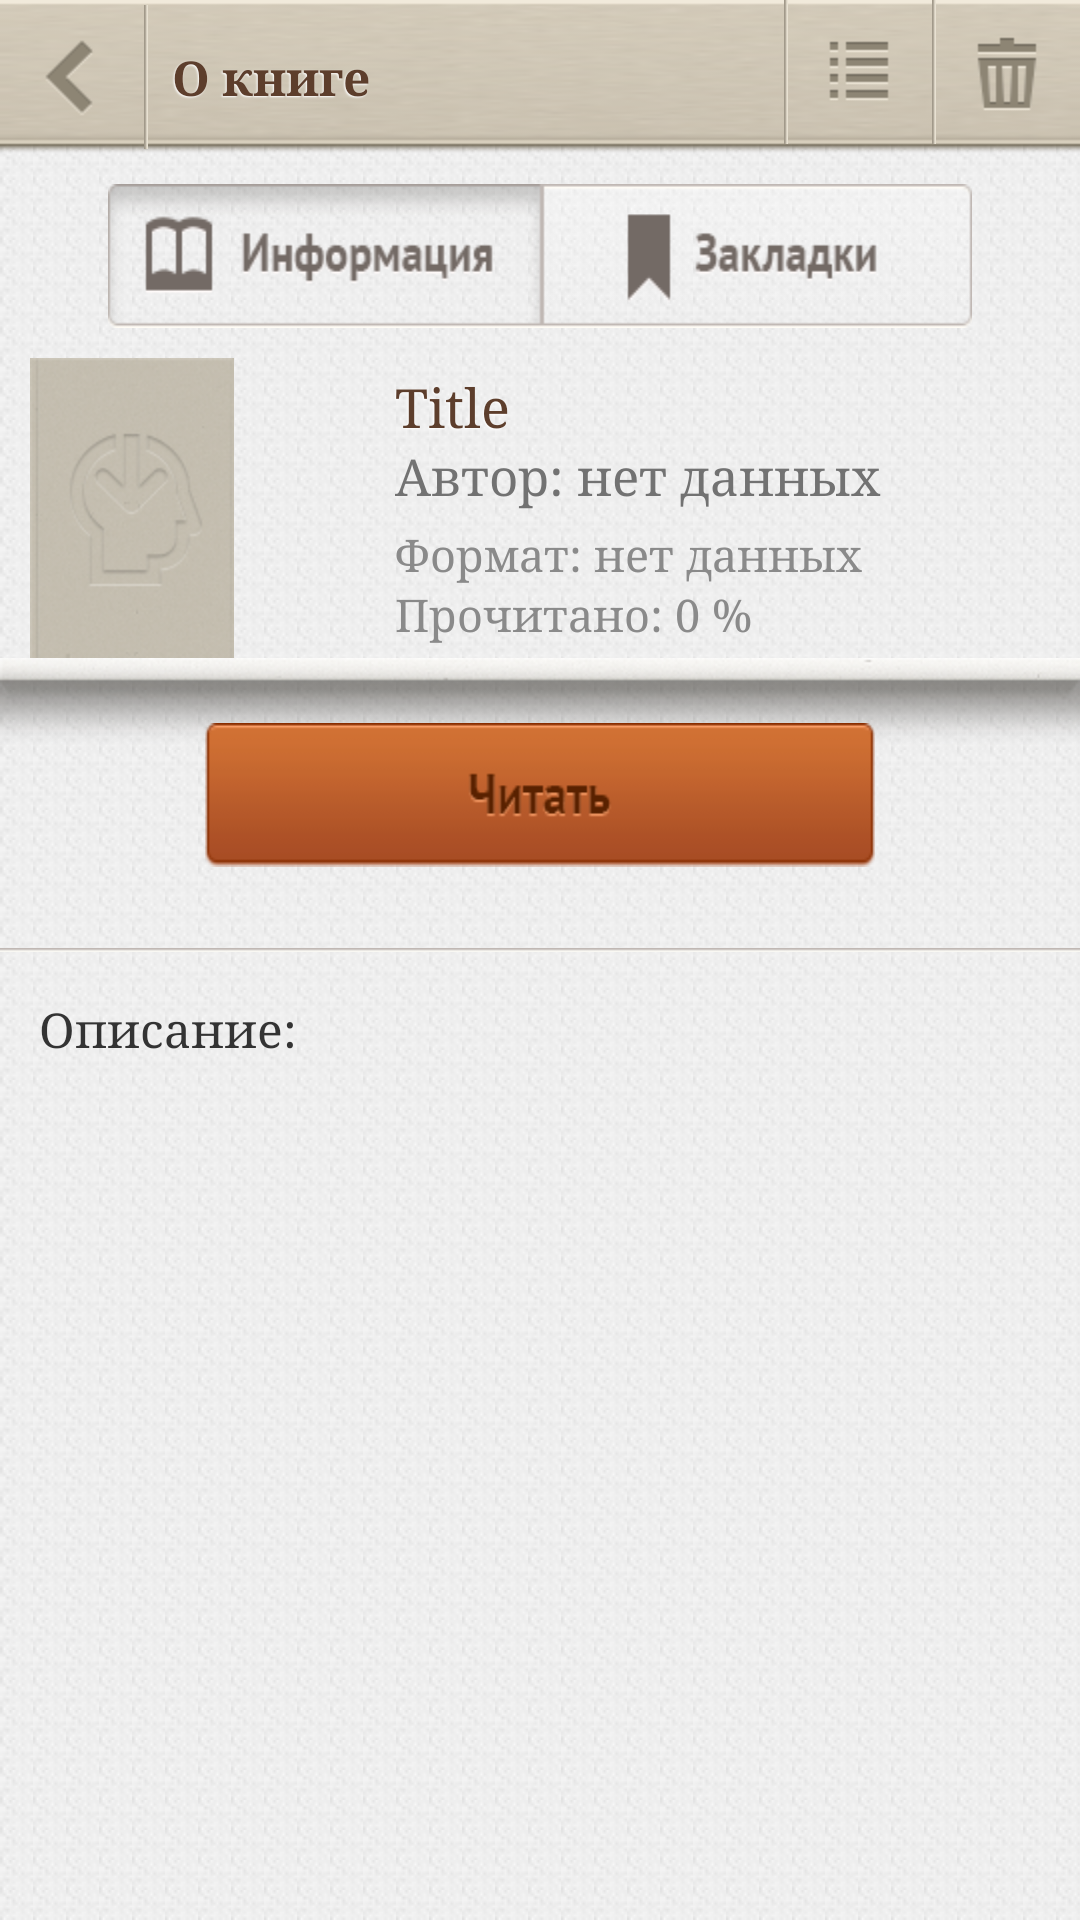

Produce the Android XML layout that renders to this screen, including the resource entries it uses.
<!-- AndroidManifest.xml: fallback theme Theme.MaterialComponents.DayNight.NoActionBar -->
<!-- res/layout/book_detailed.xml -->
<?xml version="1.0" encoding="utf-8"?>

 <LinearLayout  xmlns:android="http://schemas.android.com/apk/res/android" 
        android:layout_width="match_parent"
        android:layout_height="match_parent"
        android:orientation="vertical" 
        android:background="@drawable/bg_ligth_fill2"
        >
     <include layout="@layout/toolbar_bookdetal" />

     <ScrollView
         android:id="@+id/scrollView1"
         android:layout_width="match_parent"
         android:layout_height="wrap_content" >

         <LinearLayout
             android:layout_width="match_parent"
             android:layout_height="match_parent"
             android:orientation="vertical" >

                  <LinearLayout
                android:layout_width="wrap_content"
                android:layout_height="wrap_content"
                android:orientation="horizontal" android:layout_gravity="center_horizontal" android:layout_marginTop="10dp">

                <Button
                    android:id="@+id/button1"
                    android:layout_width="wrap_content"
                    android:layout_height="wrap_content"
                    android:background="@drawable/butt_info_a"/>

                <Button
                    android:id="@+id/button2"
                    android:layout_width="wrap_content"
                    android:layout_height="wrap_content"
                    android:background="@drawable/icon_butt_bookmarks"
                    android:onClick="onClickRunBookmark" />

            </LinearLayout>
            
                     <include
                android:layout_width="match_parent"
                android:layout_height="wrap_content"
                layout="@layout/bookinfo_detail" android:layout_marginTop="10dp"/>
             
               <LinearLayout
                android:layout_width="match_parent"
                android:layout_height="wrap_content"
                android:layout_marginTop="-10dp"
                android:orientation="vertical" >

                <Button
                    android:id="@+id/button_read"
                    android:layout_width="wrap_content"
                    android:layout_height="wrap_content"
                    android:background="@drawable/icon_butt_read" android:layout_gravity="center_horizontal"/>

            </LinearLayout>

            <LinearLayout
                android:id="@+id/linlaydetailinfl"
                android:layout_width="match_parent"
                android:layout_height="wrap_content"
                android:layout_marginTop="12dp"
                android:orientation="vertical" >

            </LinearLayout>

            <LinearLayout
                android:layout_width="match_parent"
                android:layout_height="wrap_content"
                android:layout_marginTop="15dp"
                android:background="@drawable/hrz_hr"
                android:orientation="vertical" >

            </LinearLayout>

            <TextView
                android:id="@+id/text_headanotat"
                style="@style/ContentTtext"
                android:layout_width="wrap_content"
                android:layout_height="wrap_content"
                android:layout_marginLeft="10dp"
                android:layout_marginRight="10dp"
                android:layout_marginTop="15dp"
                android:text="Описание:" />








            <TextView
                android:id="@+id/text_anotation"
                style="@style/ContentTtext"
                android:layout_width="wrap_content"
                android:layout_height="wrap_content"
                android:layout_marginLeft="10dp"
                android:layout_marginRight="10dp"
                android:layout_marginTop="5dp" />
                  
         </LinearLayout>
     </ScrollView>

 </LinearLayout>
<!-- res/layout/toolbar_bookdetal.xml (included above) -->
<?xml version="1.0" encoding="utf-8"?>
<RelativeLayout xmlns:android="http://schemas.android.com/apk/res/android"
    android:layout_width="match_parent"
    android:layout_height="wrap_content"

    android:gravity="center_vertical|top"
    android:orientation="horizontal"
    android:weightSum="2" >

    

    

    <LinearLayout
        android:id="@+id/linearLayout4"
        android:layout_width="match_parent"
        android:layout_height="wrap_content"
        android:background="@drawable/bg_topbar" >

        <LinearLayout
            android:id="@+id/linearLayout1"
            android:layout_width="wrap_content"
            android:layout_height="match_parent"
            android:layout_weight="50"
            android:baselineAligned="false"
            android:gravity="left|center_vertical"
            android:orientation="horizontal" >

            <ImageView
                android:id="@+id/imageView1"
                android:layout_width="wrap_content"
                android:layout_height="wrap_content"
                android:src="@drawable/icon_butt_back" android:onClick="onClickBack"/>

            <ImageView
                android:id="@+id/ImageView03"
                android:layout_width="wrap_content"
                android:layout_height="wrap_content"
                android:background="@drawable/top_bar_hr"
                android:layout_marginRight="5dp"/>

            <TextView
                android:id="@+id/textView1"
                android:layout_width="wrap_content"
                android:layout_height="wrap_content"
                android:text="О книге" style="@style/TitleTopBar"/>

        </LinearLayout>

        <LinearLayout
            android:id="@+id/linearLayout2"
            android:layout_width="wrap_content"
            android:layout_height="wrap_content"
            android:layout_weight="30"
            android:gravity="right|center" >

            <ImageView
                android:id="@+id/ImgViewChHrDetail"
                android:layout_width="wrap_content"
                android:layout_height="wrap_content"
                android:background="@drawable/top_bar_hr" />

            <ImageView
                android:id="@+id/ImgViewCgaptDetail"
                android:layout_width="wrap_content"
                android:layout_height="wrap_content"
                android:clickable="true"
                android:onClick="onClickRunChapter"
                android:src="@drawable/icon_butt_content" />

            <ImageView
                android:id="@+id/imageView2"
                android:layout_width="wrap_content"
                android:layout_height="wrap_content"
                android:background="@drawable/top_bar_hr"/>

            <ImageView
                android:id="@+id/searchButton"
                android:layout_width="wrap_content"
                android:layout_height="wrap_content"
                android:clickable="true"
                android:onClick="runDialogDellBook"
                android:src="@drawable/icon_butt_trash" />

            
        </LinearLayout>
    </LinearLayout>

    

</RelativeLayout>
<!-- res/layout/bookinfo_detail.xml (included above) -->
<?xml version="1.0" encoding="utf-8"?>
 <LinearLayout xmlns:android="http://schemas.android.com/apk/res/android"
     android:layout_width="match_parent"
     android:layout_height="wrap_content"
     android:orientation="vertical" >

     <LinearLayout
         android:layout_width="match_parent"
         android:layout_height="wrap_content" >

         <LinearLayout
             android:layout_width="match_parent"
             android:layout_height="wrap_content"
             android:layout_gravity="bottom"
             android:layout_marginLeft="10dp"
             android:layout_weight="230"
             android:orientation="vertical" >

                 <LinearLayout
                     android:layout_width="wrap_content"
                     android:layout_height="wrap_content"
                     android:background="@drawable/shhadow"
                     android:orientation="vertical"
                     android:padding="0dp" >

                     <ImageView
                         android:id="@+id/imageitemtech"
                         android:layout_width="wrap_content"
                         android:layout_height="wrap_content"
                         android:src="@drawable/noimage" />

                 </LinearLayout>

         </LinearLayout>

         <LinearLayout
             android:layout_width="match_parent"
             android:layout_height="wrap_content"
             android:layout_gravity="center_vertical"
             android:layout_marginLeft="5dp"
             android:layout_weight="120"
             android:minHeight="80dp"
             android:orientation="vertical" >

             <TextView
                 android:id="@+id/item_title"
                 style="@style/Title"
                 android:layout_width="match_parent"
                 android:layout_height="wrap_content"
                 android:ellipsize="end"
                 android:freezesText="false"
                 android:text="Title" />

             <TextView
                 android:id="@+id/item_author"
                 style="@style/Authortext"
                 android:layout_width="match_parent"
                 android:layout_height="wrap_content"
                 android:ellipsize="end"
                 android:freezesText="false"
                 android:lines="1"
                 android:text="Автор: нет данных" />

             <TextView
                 android:id="@+id/item_format"
                 style="@style/SmallTtextListView"
                 android:layout_width="match_parent"
                 android:layout_height="wrap_content"
                 android:layout_marginTop="5dp"
                 android:lines="1"
                 android:text="Формат: нет данных" />

             <TextView
                 android:id="@+id/item_persent"
                 style="@style/SmallTtextListView"
                 android:layout_width="match_parent"
                 android:layout_height="wrap_content"
                 android:lines="1"
                 android:text="Прочитано: 0 %" />
         </LinearLayout>

     </LinearLayout>

     <LinearLayout
         android:layout_width="match_parent"
         android:layout_height="wrap_content"
         android:background="@drawable/bookshelf"
         android:orientation="vertical" >

     </LinearLayout>

</LinearLayout>
<!-- resources referenced by this layout -->
<resources>
  <!-- drawable bg_ligth_fill2 (drawable) -->
  <?xml version="1.0" encoding="utf-8"?>
  
  <bitmap
  xmlns:android="http://schemas.android.com/apk/res/android"
  android:src="@drawable/bg_ligth"
  android:tileMode="repeat"
  android:dither="true" />
  <!-- drawable icon_butt_back (drawable) -->
  <?xml version="1.0" encoding="utf-8"?>
  <selector xmlns:android="http://schemas.android.com/apk/res/android">
      
      <item android:drawable="@drawable/butt_back_a"
            android:state_pressed="true" 
      	android:state_enabled="true" />
      
      <item android:drawable="@drawable/butt_back" />
  </selector>
  <!-- drawable icon_butt_bookmarks (drawable) -->
  <?xml version="1.0" encoding="utf-8"?>
  <selector xmlns:android="http://schemas.android.com/apk/res/android">
      
      <item android:drawable="@drawable/butt_bookmarks_a"
            android:state_pressed="true" 
      	android:state_enabled="true" />
      
      <item android:drawable="@drawable/butt_bookmarks" />
  </selector>
  <!-- drawable icon_butt_content (drawable) -->
  <?xml version="1.0" encoding="utf-8"?>
  <selector xmlns:android="http://schemas.android.com/apk/res/android">
      
      <item android:drawable="@drawable/butt_content_a"
            android:state_pressed="true" 
      	android:state_enabled="true" />
      
      <item android:drawable="@drawable/butt_content" />
  </selector>
  <!-- drawable icon_butt_read (drawable) -->
  <?xml version="1.0" encoding="utf-8"?>
  <selector xmlns:android="http://schemas.android.com/apk/res/android">
      
      <item android:drawable="@drawable/butt_read_a"
            android:state_pressed="true" 
      	android:state_enabled="true" />
      
      <item android:drawable="@drawable/butt_read" />
  </selector>
  <!-- drawable icon_butt_trash (drawable) -->
  <?xml version="1.0" encoding="utf-8"?>
  <selector xmlns:android="http://schemas.android.com/apk/res/android">
      
      <item android:drawable="@drawable/butt_trash_a"
            android:state_pressed="true" 
      	android:state_enabled="true" />
      
      <item android:drawable="@drawable/butt_trash" />
  </selector>
  <style name="Authortext">
  
           <item name="android:textColor">#727272</item>
            <item name="android:textSize">17dip</item>
            <item name="android:paddingLeft">3dip</item>
            <item name="android:typeface">serif</item>
        
              
            
            
  	</style>
  <style name="ContentTtext">
  
             <item name="android:textColor">#333333</item>
            <item name="android:textSize">16dip</item>
            <item name="android:paddingLeft">3dip</item>
            <item name="android:typeface">serif</item>
            <item name="android:lineSpacingExtra">7dip</item>
            
            
  	</style>
  <style name="SmallTtextListView">
  
           <item name="android:textColor">#8A8A8A</item>
            <item name="android:textSize">15dip</item>
            <item name="android:paddingLeft">3dip</item>
            <item name="android:typeface">serif</item>
       
            
  	</style>
  <style name="Title">
  
            <item name="android:textColor">#5D3E2C</item>
            <item name="android:textSize">18dip</item>
            <item name="android:paddingLeft">3dip</item>
            <item name="android:shadowColor">#FFFFFF</item>
            <item name="android:shadowRadius">1</item>  
            <item name="android:shadowDx">-1</item>
            <item name="android:shadowDy">1</item>
                             
            <item name="android:typeface">serif</item>
  	</style>
</resources>
